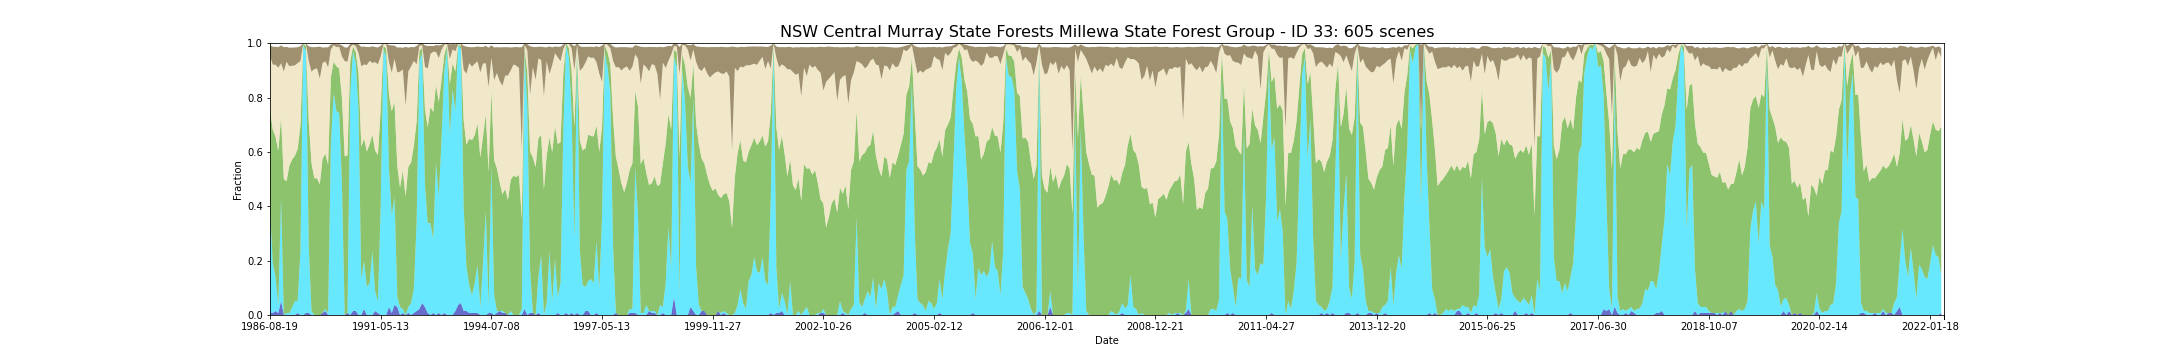

The table this chart was drawn from, first rows:
feature_id, water, wet, bs, pv, npv, pc_missing, date, s3_csv_path, display_time
33, 0.007353, 0.3897, 0.03779, 0.3553, 0.201, 0.0, 1986-08-19T23:30:42Z, s3://dea-public-data-dev/projects/WIT/Ra…, 1986-08-19
33, 0.007353, 0.1838, 0.06581, 0.4904, 0.2398, 0.0, 1987-09-23T23:36:17Z, s3://dea-public-data-dev/projects/WIT/Ra…, 1987-09-23
33, 0.01471, 0.125, 0.06603, 0.5166, 0.2643, 0.0, 1987-10-09T23:36:36Z, s3://dea-public-data-dev/projects/WIT/Ra…, 1987-10-09
33, 0.007353, 0.02941, 0.07566, 0.567, 0.3061, 0.0, 1987-10-25T23:36:51Z, s3://dea-public-data-dev/projects/WIT/Ra…, 1987-10-25
33, 0.05147, 0.3824, 0.06551, 0.2926, 0.1996, 0.0, 1987-11-26T23:37:31Z, s3://dea-public-data-dev/projects/WIT/Ra…, 1987-11-26
33, 0.0, 0.0, 0.08956, 0.4997, 0.3961, 0.0, 1987-12-12T23:37:44Z, s3://dea-public-data-dev/projects/WIT/Ra…, 1987-12-12
33, 0.0, 0.007353, 0.05449, 0.4851, 0.4396, 0.0, 1987-12-28T23:38:00Z, s3://dea-public-data-dev/projects/WIT/Ra…, 1987-12-28
33, 0.0, 0.007353, 0.06846, 0.542, 0.3657, 0.0, 1988-02-14T23:38:51Z, s3://dea-public-data-dev/projects/WIT/Ra…, 1988-02-14
33, 0.0, 0.02941, 0.06684, 0.5426, 0.3451, 0.0, 1988-03-01T23:39:01Z, s3://dea-public-data-dev/projects/WIT/Ra…, 1988-03-01
33, 0.0, 0.05147, 0.06588, 0.5342, 0.3329, 0.0, 1988-03-17T23:39:10Z, s3://dea-public-data-dev/projects/WIT/Ra…, 1988-03-17
33, 0.007353, 0.04412, 0.05809, 0.5593, 0.3162, 0.0, 1988-04-02T23:39:17Z, s3://dea-public-data-dev/projects/WIT/Ra…, 1988-04-02
33, 0.0, 0.2353, 0.055, 0.4626, 0.2361, 0.0, 1988-04-18T23:39:22Z, s3://dea-public-data-dev/projects/WIT/Ra…, 1988-04-18
33, 0.0, 0.9926, 0.0004412, 0.006103, 0.0006618, 0.0, 1988-06-21T23:39:50Z, s3://dea-public-data-dev/projects/WIT/Ra…, 1988-06-21
33, 0.007353, 0.9632, 0.001691, 0.01868, 0.008676, 0.0, 1988-08-08T23:39:56Z, s3://dea-public-data-dev/projects/WIT/Ra…, 1988-08-08
33, 0.007353, 0.25, 0.0539, 0.4554, 0.2217, 0.0, 1988-09-25T23:39:54Z, s3://dea-public-data-dev/projects/WIT/Ra…, 1988-09-25
33, 0.0, 0.01471, 0.09059, 0.5444, 0.3359, 0.0, 1988-10-27T23:39:47Z, s3://dea-public-data-dev/projects/WIT/Ra…, 1988-10-27
33, 0.0, 0.0, 0.08044, 0.5028, 0.4021, 0.0, 1988-11-12T23:39:49Z, s3://dea-public-data-dev/projects/WIT/Ra…, 1988-11-12
33, 0.0, 0.0, 0.07875, 0.5031, 0.4042, 0.0, 1988-12-14T23:39:35Z, s3://dea-public-data-dev/projects/WIT/Ra…, 1988-12-14
33, 0.0, 0.0, 0.1175, 0.4809, 0.389, 0.0, 1989-01-15T23:39:21Z, s3://dea-public-data-dev/projects/WIT/Ra…, 1989-01-15
33, 0.007353, 0.0, 0.05691, 0.568, 0.3515, 0.0, 1989-01-31T23:39:16Z, s3://dea-public-data-dev/projects/WIT/Ra…, 1989-01-31
33, 0.01471, 0.007353, 0.0511, 0.5712, 0.3404, 0.0, 1989-02-16T23:39:12Z, s3://dea-public-data-dev/projects/WIT/Ra…, 1989-02-16
33, 0.0, 0.007353, 0.07353, 0.5463, 0.3576, 0.0, 1989-03-04T23:38:54Z, s3://dea-public-data-dev/projects/WIT/Ra…, 1989-03-04
33, 0.0, 0.625, 0.01816, 0.2492, 0.1027, 0.0, 1989-05-07T23:37:57Z, s3://dea-public-data-dev/projects/WIT/Ra…, 1989-05-07
33, 0.0, 0.8162, 0.005147, 0.1153, 0.06125, 0.0, 1989-07-10T23:36:42Z, s3://dea-public-data-dev/projects/WIT/Ra…, 1989-07-10
33, 0.0, 0.75, 0.01074, 0.1649, 0.07066, 0.0, 1989-07-26T23:36:23Z, s3://dea-public-data-dev/projects/WIT/Ra…, 1989-07-26
33, 0.0, 0.7426, 0.009338, 0.164, 0.08044, 0.0, 1989-08-11T23:36:01Z, s3://dea-public-data-dev/projects/WIT/Ra…, 1989-08-11
33, 0.0, 0.4853, 0.04088, 0.3134, 0.1526, 0.0, 1989-09-28T23:34:57Z, s3://dea-public-data-dev/projects/WIT/Ra…, 1989-09-28
33, 0.0, 0.0, 0.05037, 0.5837, 0.3505, 0.0, 1990-03-07T23:30:01Z, s3://dea-public-data-dev/projects/WIT/Ra…, 1990-03-07
33, 0.007353, 0.0, 0.05206, 0.58, 0.3444, 0.0, 1990-03-23T23:29:29Z, s3://dea-public-data-dev/projects/WIT/Ra…, 1990-03-23
33, 0.0, 0.8162, 0.01206, 0.1163, 0.05294, 0.0, 1990-06-27T23:29:23Z, s3://dea-public-data-dev/projects/WIT/Ra…, 1990-06-27
33, 0.01471, 0.9559, 0.004191, 0.01757, 0.007132, 0.0, 1990-08-30T23:29:05Z, s3://dea-public-data-dev/projects/WIT/Ra…, 1990-08-30
33, 0.01471, 0.9118, 0.009559, 0.0411, 0.02169, 0.0, 1990-09-15T23:29:04Z, s3://dea-public-data-dev/projects/WIT/Ra…, 1990-09-15
33, 0.0, 0.75, 0.03243, 0.1388, 0.07507, 0.0, 1990-10-01T23:28:51Z, s3://dea-public-data-dev/projects/WIT/Ra…, 1990-10-01
33, 0.0, 0.1324, 0.0714, 0.4874, 0.2956, 0.0, 1990-11-02T23:28:38Z, s3://dea-public-data-dev/projects/WIT/Ra…, 1990-11-02
33, 0.02206, 0.1765, 0.06596, 0.4503, 0.2729, 0.0, 1990-11-18T23:28:41Z, s3://dea-public-data-dev/projects/WIT/Ra…, 1990-11-18
33, 0.0, 0.1029, 0.06596, 0.4983, 0.3187, 0.0, 1990-12-04T23:28:26Z, s3://dea-public-data-dev/projects/WIT/Ra…, 1990-12-04
33, 0.0, 0.1176, 0.05059, 0.5105, 0.3071, 0.0, 1990-12-20T23:28:47Z, s3://dea-public-data-dev/projects/WIT/Ra…, 1990-12-20
33, 0.0, 0.2358, 0.06106, 0.4269, 0.2646, 0.09559, 1991-01-05T23:29:12Z, s3://dea-public-data-dev/projects/WIT/Ra…, 1991-01-05
33, 0.01471, 0.07353, 0.05566, 0.5166, 0.3254, 0.0, 1991-02-06T23:29:47Z, s3://dea-public-data-dev/projects/WIT/Ra…, 1991-02-06
33, 0.007353, 0.04412, 0.06169, 0.5371, 0.334, 0.0, 1991-03-10T23:30:32Z, s3://dea-public-data-dev/projects/WIT/Ra…, 1991-03-10
33, 0.0, 0.3971, 0.03904, 0.3588, 0.1956, 0.0, 1991-05-13T23:31:38Z, s3://dea-public-data-dev/projects/WIT/Ra…, 1991-05-13
33, 0.0, 0.9779, 0.003235, 0.01309, 0.005368, 0.0, 1991-06-30T23:32:23Z, s3://dea-public-data-dev/projects/WIT/Ra…, 1991-06-30
33, 0.0, 0.9485, 0.0009559, 0.03059, 0.01919, 0.0, 1991-07-16T23:32:33Z, s3://dea-public-data-dev/projects/WIT/Ra…, 1991-07-16
33, 0.02941, 0.5074, 0.06221, 0.2721, 0.122, 0.0, 1991-09-02T23:32:59Z, s3://dea-public-data-dev/projects/WIT/Ra…, 1991-09-02
33, 0.007634, 0.3588, 0.1005, 0.3834, 0.1416, 0.03676, 1991-09-18T23:33:10Z, s3://dea-public-data-dev/projects/WIT/Ra…, 1991-09-18
33, 0.03676, 0.3971, 0.04809, 0.3501, 0.159, 0.0, 1991-10-04T23:33:14Z, s3://dea-public-data-dev/projects/WIT/Ra…, 1991-10-04
33, 0.02941, 0.03676, 0.09169, 0.4815, 0.3449, 0.0, 1991-11-21T23:33:25Z, s3://dea-public-data-dev/projects/WIT/Ra…, 1991-11-21
33, 0.0, 0.02941, 0.08919, 0.4387, 0.4272, 0.0, 1991-12-07T23:33:43Z, s3://dea-public-data-dev/projects/WIT/Ra…, 1991-12-07
33, 0.007353, 0.01471, 0.07978, 0.5098, 0.3716, 0.0, 1992-01-24T23:33:31Z, s3://dea-public-data-dev/projects/WIT/Ra…, 1992-01-24
33, 0.0, 0.0, 0.216, 0.4354, 0.335, 0.0, 1992-02-09T23:33:25Z, s3://dea-public-data-dev/projects/WIT/Ra…, 1992-02-09
33, 0.007353, 0.02206, 0.08699, 0.5158, 0.3514, 0.0, 1992-02-25T23:33:26Z, s3://dea-public-data-dev/projects/WIT/Ra…, 1992-02-25
33, 0.0, 0.04412, 0.0711, 0.5171, 0.3538, 0.0, 1992-03-12T23:33:24Z, s3://dea-public-data-dev/projects/WIT/Ra…, 1992-03-12
33, 0.007353, 0.08824, 0.05, 0.5272, 0.3121, 0.0, 1992-03-28T23:33:18Z, s3://dea-public-data-dev/projects/WIT/Ra…, 1992-03-28
33, 0.01471, 0.3309, 0.06757, 0.3666, 0.2101, 0.0, 1992-07-02T23:32:23Z, s3://dea-public-data-dev/projects/WIT/Ra…, 1992-07-02
33, 0.02206, 0.9118, 0.008309, 0.0389, 0.01794, 0.0, 1992-08-19T23:31:42Z, s3://dea-public-data-dev/projects/WIT/Ra…, 1992-08-19
33, 0.04412, 0.9191, 0.007206, 0.01875, 0.01029, 0.0, 1992-10-22T23:30:40Z, s3://dea-public-data-dev/projects/WIT/Ra…, 1992-10-22
33, 0.02941, 0.4485, 0.07897, 0.2801, 0.1552, 0.0, 1992-11-23T23:30:14Z, s3://dea-public-data-dev/projects/WIT/Ra…, 1992-11-23
33, 0.007353, 0.3309, 0.08294, 0.3525, 0.2162, 0.0, 1992-12-09T23:30:29Z, s3://dea-public-data-dev/projects/WIT/Ra…, 1992-12-09
33, 0.0, 0.3382, 0.02904, 0.4264, 0.1963, 0.0, 1993-01-10T23:30:49Z, s3://dea-public-data-dev/projects/WIT/Ra…, 1993-01-10
33, 0.007353, 0.2721, 0.02074, 0.4677, 0.2215, 0.0, 1993-02-11T23:31:10Z, s3://dea-public-data-dev/projects/WIT/Ra…, 1993-02-11
... 545 more rows
